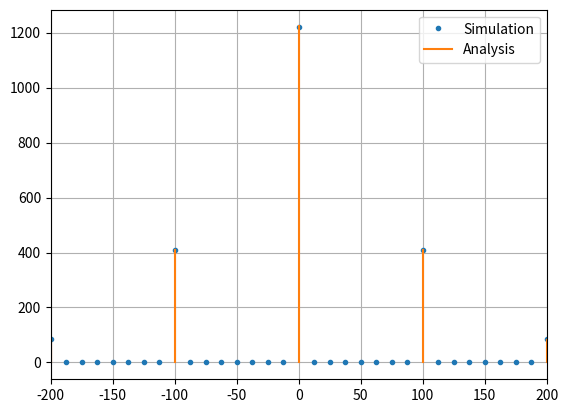

Generate this figure with matplotlib: (Note: this script raises an exception after producing the figure.)
import numpy as np
import scipy.fftpack as fft
from matplotlib import pyplot as plt

# Initial amplitude and frequency
A = 12
f = 50

# Scale 
scl = 80

# DDF
def ddf(k):
    mag = 4*A/(np.pi*(1-k**2))
    plt.plot([f*k, f*k], [0, scl*np.abs(mag)], 'C1')
ddf_vec = np.vectorize(ddf)

# Fourier transform with numpy
ts = 5*1e-4
t = np.arange(-2/f, 2/f, ts)
sig = A*np.abs(np.sin(2*np.pi*f*t))
sig_fft = fft.fft(sig)
sampl_freq = fft.fftfreq(sig.size, d=ts)

# Plotting the transforms 
plt.plot(sampl_freq, np.abs(sig_fft), 'C0.')
ddf_vec([-4, -2, 0, 2, 4])

plt.grid()
plt.xlim(-4*f, 4*f)
plt.legend(['Simulation', 'Analysis'])
plt.savefig('../figs/3_8.pdf')
plt.show()
